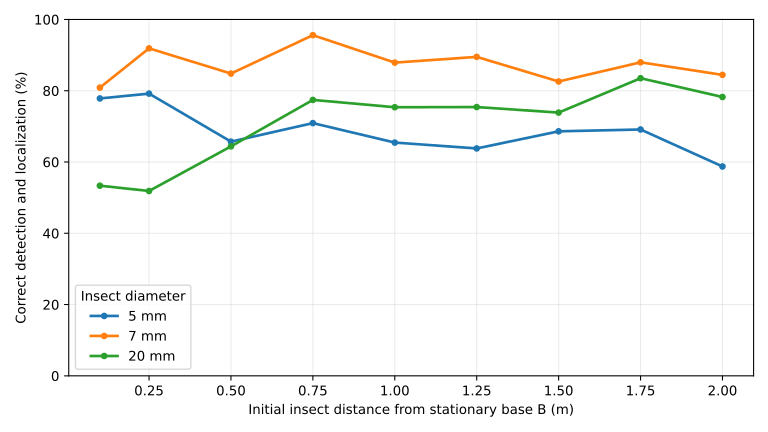

Values plotted in this chart, from the file beside it:
species, start_distance_m, n_runs, mean_correct_pct, sd_correct_pct, mean_visibility_pct
fly, 0.1, 20, 77.84, 11.62, 73.42
fly, 0.25, 20, 79.19, 16.04, 67.38
fly, 0.5, 20, 65.72, 22.91, 68.4
fly, 0.75, 20, 70.92, 20.56, 48.67
fly, 1.0, 20, 65.45, 20.51, 43.0
fly, 1.25, 20, 63.81, 19.28, 47.25
fly, 1.5, 20, 68.61, 22.97, 42.48
fly, 1.75, 20, 69.13, 20.05, 46.52
fly, 2.0, 20, 58.75, 20.22, 50.12
hornet, 0.1, 20, 53.35, 26.48, 48.4
hornet, 0.25, 20, 51.87, 33.44, 45.75
hornet, 0.5, 20, 64.39, 32.85, 54.23
hornet, 0.75, 20, 77.43, 25.43, 39.83
hornet, 1.0, 20, 75.37, 20.78, 46.23
hornet, 1.25, 20, 75.42, 20.2, 44.45
hornet, 1.5, 20, 73.87, 18.25, 55.52
hornet, 1.75, 20, 83.51, 13.11, 58.08
hornet, 2.0, 20, 78.24, 16.4, 51.33
mosquito, 0.1, 20, 80.88, 14.54, 60.12
mosquito, 0.25, 20, 91.9, 9.898, 60.1
mosquito, 0.5, 20, 84.82, 14.86, 76.12
mosquito, 0.75, 20, 95.59, 7.78, 53.48
mosquito, 1.0, 20, 87.89, 16.38, 62.38
mosquito, 1.25, 20, 89.5, 11.58, 47.6
mosquito, 1.5, 20, 82.59, 20.71, 61.8
mosquito, 1.75, 20, 87.97, 10.43, 47.75
mosquito, 2.0, 20, 84.45, 14.98, 61.6
